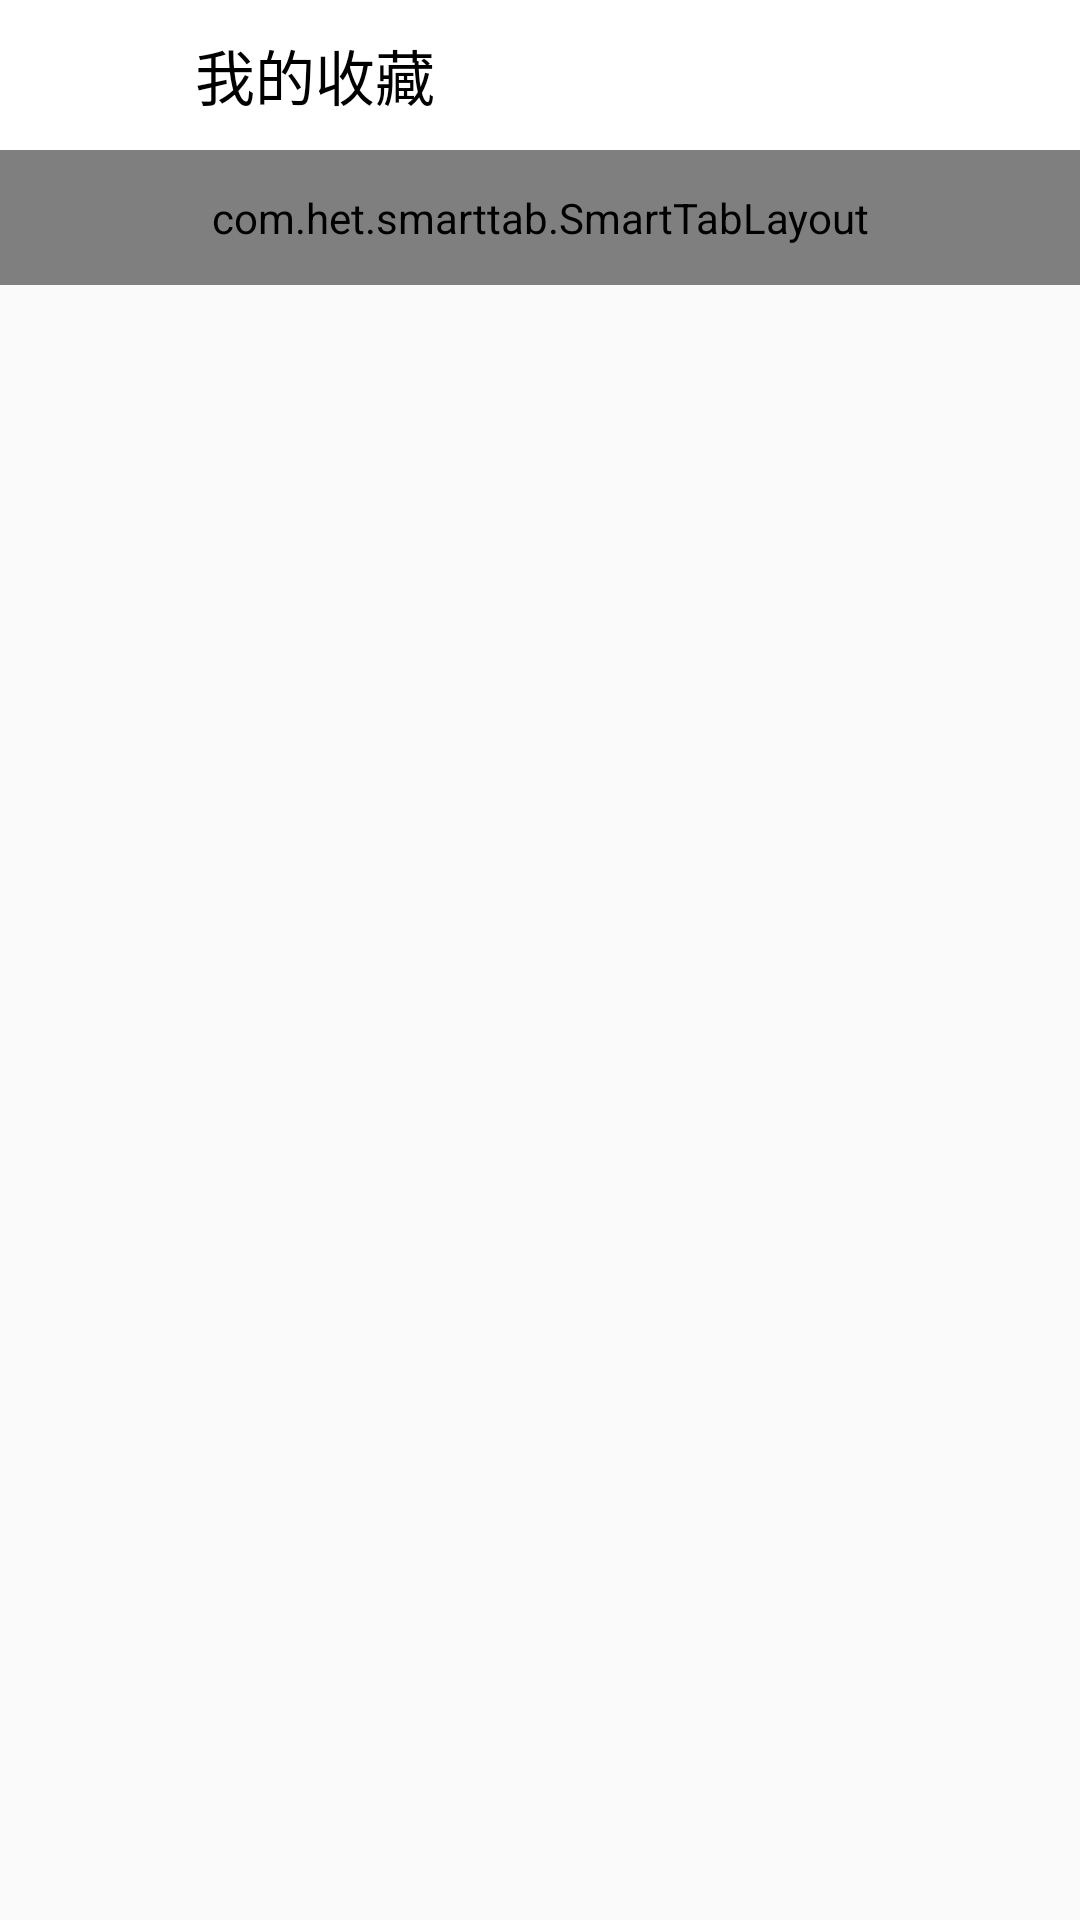

Produce the Android XML layout that renders to this screen, including the resource entries it uses.
<!-- AndroidManifest.xml: application theme AppTheme -->
<!-- res/layout/activity_my_collection.xml -->
<?xml version="1.0" encoding="utf-8"?>
<android.support.design.widget.CoordinatorLayout xmlns:android="http://schemas.android.com/apk/res/android"
    xmlns:app="http://schemas.android.com/apk/res-auto"
    android:layout_width="match_parent"
    android:layout_height="match_parent">

    <android.support.design.widget.AppBarLayout
        android:id="@+id/appbar"
        android:layout_width="match_parent"
        android:layout_height="wrap_content">

        <android.support.design.widget.CollapsingToolbarLayout
            android:layout_width="match_parent"
            android:layout_height="wrap_content"
            app:contentScrim="?attr/colorPrimary"
            app:layout_scrollFlags="scroll|enterAlways|enterAlwaysCollapsed"
            app:toolbarId="@+id/toolbar">

            <LinearLayout
                android:layout_width="match_parent"
                android:layout_height="wrap_content"
                android:gravity="center"
                android:orientation="horizontal">

                <ImageView
                    android:id="@+id/my_collection_back"
                    android:layout_width="50dp"
                    android:layout_height="50dp"
                    android:background="?android:attr/selectableItemBackground"
                    android:scaleX="0.5"
                    android:scaleY="0.5"
                    android:src="@drawable/back"
                    android:tint="@color/black" />

                <TextView
                    android:id="@+id/info_title"
                    android:layout_width="0dp"
                    android:layout_height="wrap_content"
                    android:layout_weight="1"
                    android:paddingLeft="15dp"
                    android:text="我的收藏"
                    android:textColor="@color/black"
                    android:textSize="20sp" />
            </LinearLayout>

        </android.support.design.widget.CollapsingToolbarLayout>

        <com.het.smarttab.SmartTabLayout
            android:layout_height="45dp"
            android:layout_width="match_parent"
            android:id="@+id/my_collection_tab"
            android:background="@color/white"
            app:stl_underlineThickness="1px"
            app:stl_underlineColor="@color/gray"
            app:stl_indicatorWithoutPadding="true"
            app:stl_indicatorThickness="2dp"
            app:stl_indicatorInterpolation="linear"
            app:stl_indicatorColor="@color/color_app_themes"
            app:stl_dividerColor="@color/transparent"
            app:stl_distributeEvenly="true"
            app:stl_defaultTabTextSize="15sp"
            app:stl_defaultTabTextHorizontalPadding="5dp"
            app:stl_defaultTabTextColor="@color/black"
            android:clipToPadding="false"/>



    </android.support.design.widget.AppBarLayout>

    <android.support.v4.view.ViewPager
        android:id="@+id/my_collection_viewpager"
        app:layout_behavior="@string/appbar_scrolling_view_behavior"
        android:layout_width="match_parent"
        android:layout_height="match_parent"/>







</android.support.design.widget.CoordinatorLayout>
<!-- resources referenced by this layout -->
<resources>
  <color name="black">#000000</color>
  <color name="color_app_themes">#0400f1</color>
  <color name="gray">#c9c9c9</color>
  <color name="transparent">#00000000</color>
  <color name="white">#ffffff</color>
  <style name="AppTheme" parent="Theme.AppCompat.Light.NoActionBar">
          
  
          
          <item name="colorPrimary">@color/white</item>
          <item name="colorPrimaryDark">@color/statusBarColor</item>
          <item name="colorAccent">@color/colorAccent</item>
      </style>
  <color name="statusBarColor">#000</color>
  <color name="colorAccent">#757575</color>
</resources>
